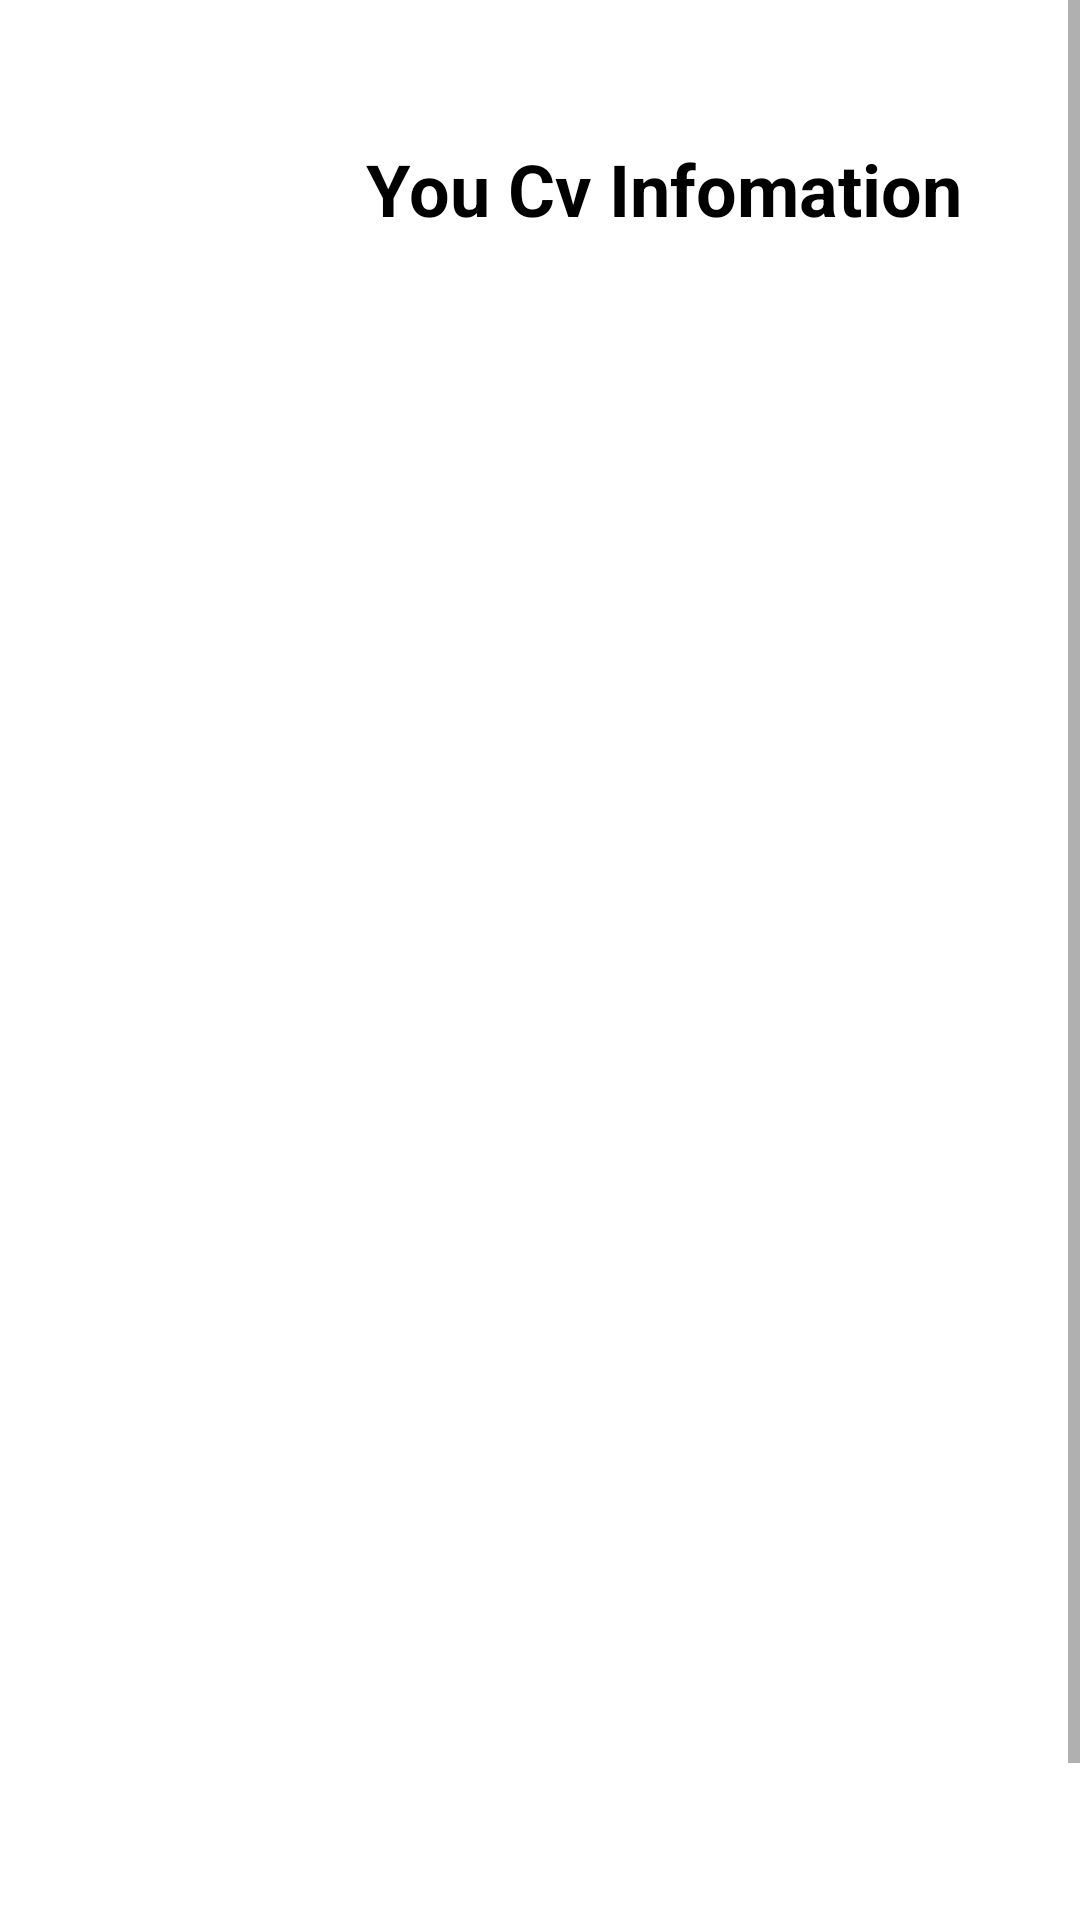

Layout XML and referenced resources for this Android screen:
<!-- AndroidManifest.xml: application theme Theme.1171129SandraMuradAssignmentTwo -->
<!-- res/layout/activity_main3.xml -->
<?xml version="1.0" encoding="utf-8"?>
<androidx.constraintlayout.widget.ConstraintLayout xmlns:android="http://schemas.android.com/apk/res/android"
    xmlns:app="http://schemas.android.com/apk/res-auto"
    xmlns:tools="http://schemas.android.com/tools"
    android:layout_width="match_parent"
    android:layout_height="match_parent"
    tools:context=".MainActivity3">

    <ScrollView
        android:layout_width="match_parent"
        android:layout_height="match_parent">

        <LinearLayout
            android:layout_width="match_parent"
            android:layout_height="wrap_content"
            android:orientation="vertical" >

            <LinearLayout
                style="@style/style"
                android:layout_marginBottom="30dp">

                <ImageView
                    android:id="@+id/imageView"
                    style="@style/logo"
                    app:srcCompat="@drawable/_83_3831724_file_document_cv_curriculum_vitae_svg_png_icon" />

                <TextView
                    android:id="@+id/textView7"

                    style="@style/title"
                    android:text="You Cv Infomation" />
            </LinearLayout>

            <TableLayout
                android:layout_width="396dp"
                android:layout_height="552dp">

                <TableRow
                    android:layout_width="408dp"
                    android:layout_height="209dp">

                    <ScrollView
                        android:layout_width="365dp"
                        android:layout_height="match_parent">

                        <LinearLayout style="@style/lastLinear">

                            <TextView
                                android:id="@+id/personalView"
                                style="@style/textSt" />
                        </LinearLayout>
                    </ScrollView>
                </TableRow>

                <TableRow
                    android:layout_width="match_parent"
                    android:layout_height="match_parent">

                    <ScrollView
                        android:layout_width="match_parent"
                        android:layout_height="match_parent">

                        <LinearLayout
                            style="@style/lastLinear">

                            <TextView
                                android:id="@+id/experienceView"
                                style="@style/textSt" />
                        </LinearLayout>
                    </ScrollView>
                </TableRow>

            </TableLayout>
        </LinearLayout>
    </ScrollView>

</androidx.constraintlayout.widget.ConstraintLayout>
<!-- resources referenced by this layout -->
<resources>
  <style name="lastLinear">
          <item name="android:layout_width">match_parent</item>
          <item name="android:layout_height">wrap_content</item>
          <item name="android:layout_marginLeft">20dp</item>
          <item name="android:orientation">vertical</item>
      </style>
  <style name="logo">
          <item name="android:layout_width">3dp</item>
          <item name="android:layout_height">match_parent</item>
          <item name="android:layout_weight">1</item>
      </style>
  <style name="style">
          <item name="android:layout_width">match_parent</item>
          <item name="android:layout_height">115dp</item>
          <item name="android:orientation">horizontal</item>
      </style>
  <style name="textSt">
          <item name="android:layout_width">match_parent</item>
          <item name="android:layout_height">147dp</item>
          <item name="android:layout_marginTop">20dp</item>
          <item name="android:layout_marginBottom">20dp</item>
      </style>
  <style name="title">
          <item name="android:layout_width">wrap_content</item>
          <item name="android:layout_height">126dp</item>
          <item name="android:layout_weight">1</item>
          <item name="android:gravity">center</item>
          <item name="android:textColor">#000000</item>
          <item name="android:textSize">24sp</item>
          <item name="android:textStyle">bold</item>
      </style>
  <style name="Theme.1171129SandraMuradAssignmentTwo" parent="Theme.MaterialComponents.DayNight.DarkActionBar">
          
          <item name="colorPrimary">@color/purple_500</item>
          <item name="colorPrimaryVariant">@color/purple_700</item>
          <item name="colorOnPrimary">@color/white</item>
          
          <item name="colorSecondary">@color/teal_200</item>
          <item name="colorSecondaryVariant">@color/teal_700</item>
          <item name="colorOnSecondary">@color/black</item>
          
          <item name="android:statusBarColor" tools:targetApi="l">?attr/colorPrimaryVariant</item>
          
      </style>
  <!-- not gathered from this repository: default colours our renderer supplied (Android Studio template values) -->
  <color name="purple_500">#FF6200EE</color>
  <color name="purple_700">#FF3700B3</color>
  <color name="teal_200">#FF03DAC5</color>
  <color name="teal_700">#FF018786</color>
  <color name="black">#FF000000</color>
  <color name="white">#FFFFFFFF</color>
</resources>
